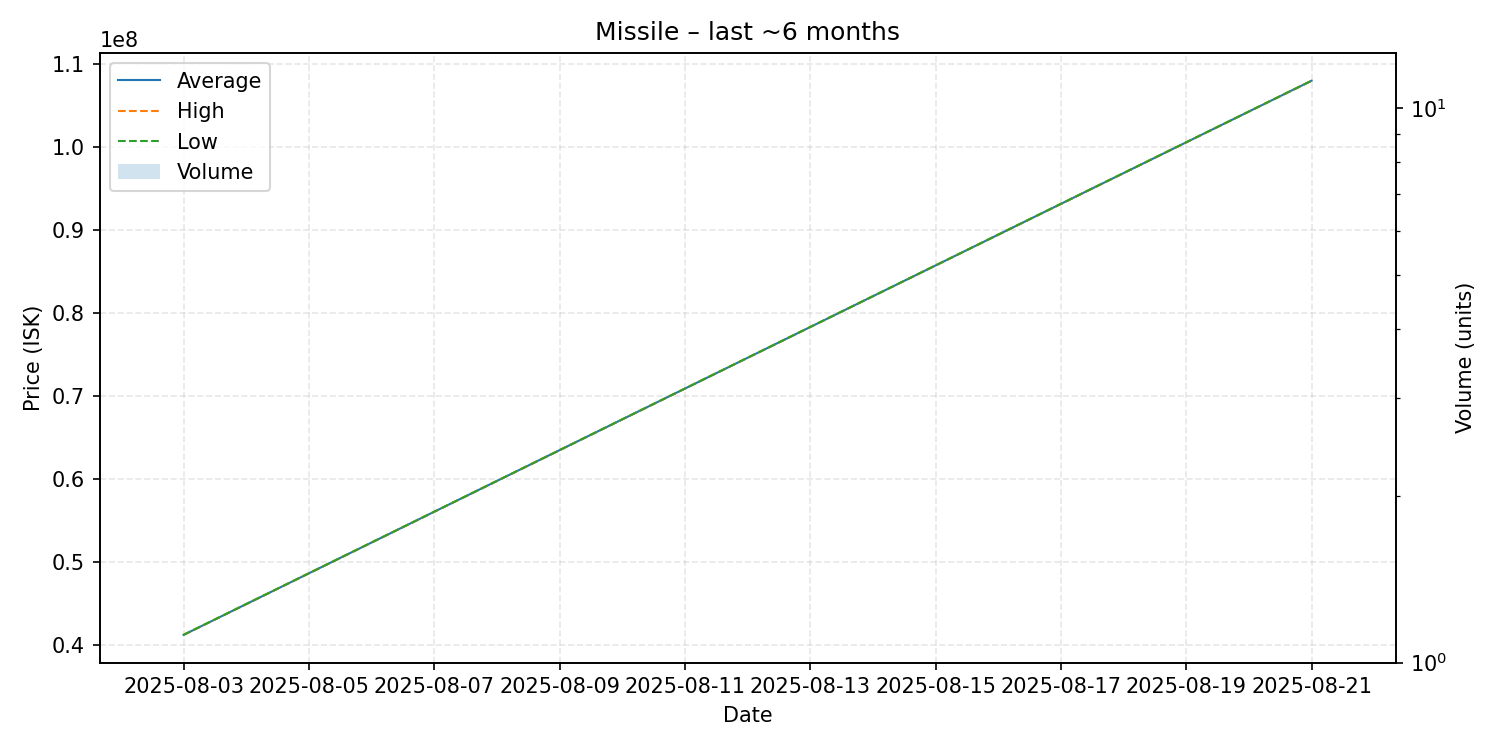

Values plotted in this chart, from the file beside it:
date, average, highest, lowest, order_count, volume
2025-08-03, 41220000, 41220000, 41220000, 1, 1
2025-08-21, 108000000, 108000000, 108000000, 1, 1
